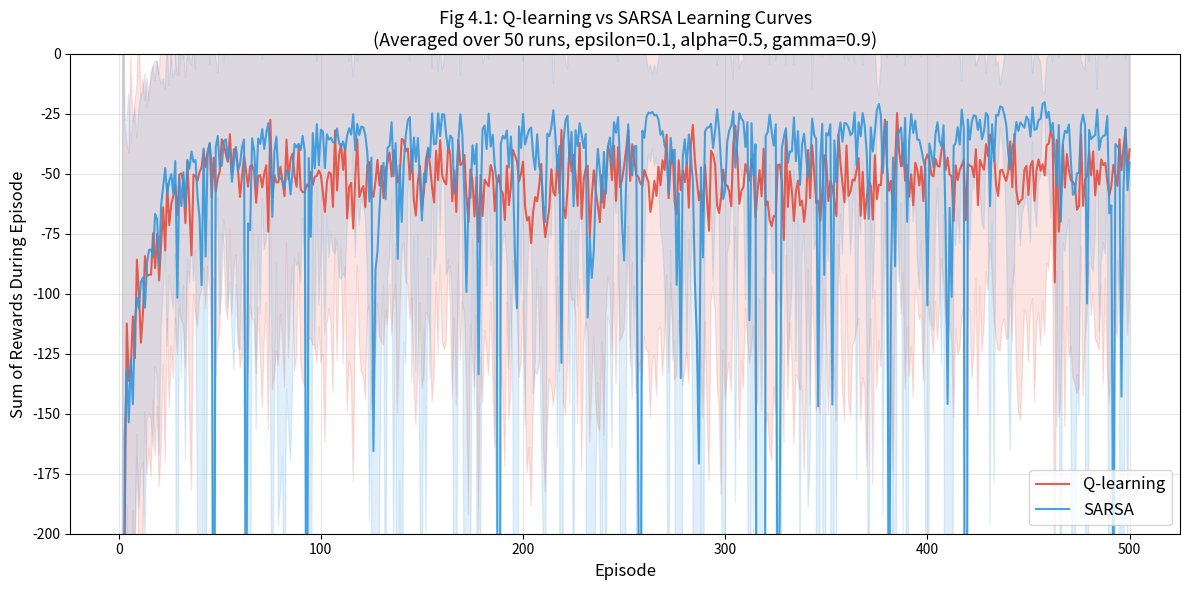
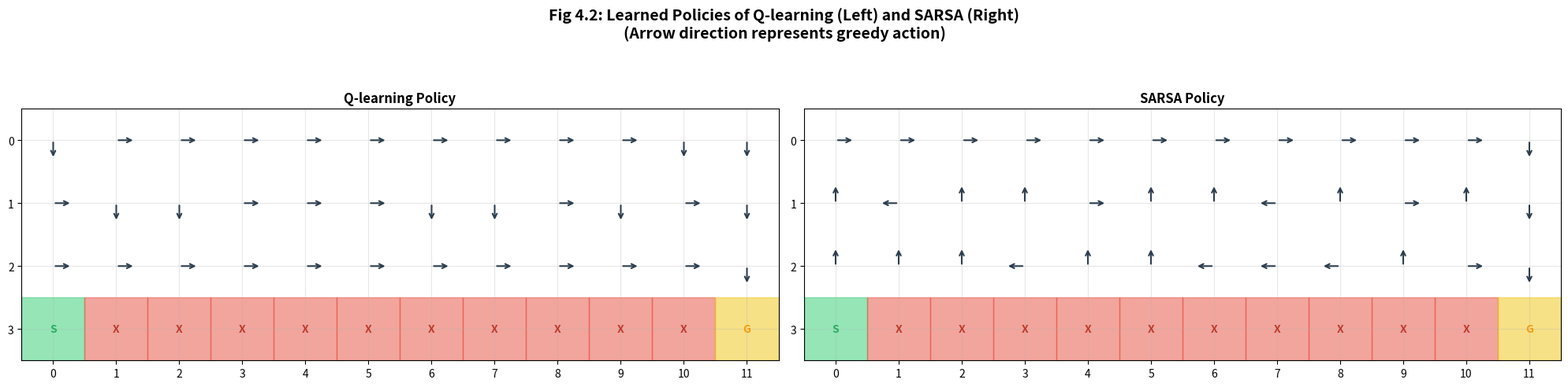

The matplotlib source for these figures, in order:
"""
HW2：Q-learning 與 SARSA 演算法之比較研究
Cliff Walking 強化學習實驗

環境描述：
- 網格大小：4 列 × 12 行（共 48 個狀態）
- 起點（Start）：左下角座標 (3, 0)
- 終點（Goal）：右下角座標 (3, 11)
- 懸崖（Cliff）：底部列中間區域 (3,1) 至 (3,10)，共 10 格

獎勵機制：
- 一般移動：-1
- 掉入懸崖：-100（回到起點）
- 抵達終點：-1（回合結束）

實驗參數：
- 探索率 ε (epsilon) = 0.1
- 學習率 α (alpha) = 0.5
- 折扣因子 γ (gamma) = 0.9
- 訓練回合數 Episodes = 500
- 重複執行次數 Runs = 50（取平均）
"""

import numpy as np
import matplotlib.pyplot as plt
import matplotlib.patches as mpatches

# ============================================================
# 環境設定
# ============================================================
ROWS = 4
COLS = 12
START = (3, 0)
GOAL = (3, 11)
CLIFF = [(3, c) for c in range(1, 11)]  # (3,1) ~ (3,10)

# 動作定義：0=上, 1=下, 2=左, 3=右
ACTIONS = [0, 1, 2, 3]
ACTION_NAMES = ['↑', '↓', '←', '→']
ACTION_DELTAS = {
    0: (-1, 0),  # 上
    1: (1, 0),   # 下
    2: (0, -1),  # 左
    3: (0, 1),   # 右
}


def step(state, action):
    """
    執行一步動作，返回 (next_state, reward, done)。
    """
    row, col = state
    dr, dc = ACTION_DELTAS[action]
    new_row = max(0, min(ROWS - 1, row + dr))
    new_col = max(0, min(COLS - 1, col + dc))
    next_state = (new_row, new_col)

    # 掉入懸崖
    if next_state in CLIFF:
        return START, -100, False

    # 抵達終點
    if next_state == GOAL:
        return GOAL, -1, True

    # 一般移動
    return next_state, -1, False


def epsilon_greedy(Q, state, epsilon):
    """
    ε-greedy 策略：以 ε 機率隨機探索，否則選擇最大 Q 值的動作。
    """
    if np.random.random() < epsilon:
        return np.random.choice(ACTIONS)
    else:
        return np.argmax(Q[state])


# ============================================================
# 3.1 Q-learning（離策略方法）
# ============================================================
# Q-learning (Off-policy TD control)
def q_learning(episodes=500, alpha=0.5, gamma=0.9, epsilon=0.1):
    Q = np.zeros((ROWS, COLS, 4))  # Initialize Q-table
    rewards_per_episode = []
    for ep in range(episodes):
        state = START
        total_reward = 0
        while True:
            # Choose action using epsilon-greedy
            action = epsilon_greedy(Q, state, epsilon)
            next_state, reward, done = step(state, action)
            total_reward += reward
            # Off-policy update: use max Q of next state
            best_next_q = np.max(Q[next_state])
            Q[state][action] += alpha * (
                reward + gamma * best_next_q - Q[state][action]
            )
            state = next_state
            if done:
                break
        rewards_per_episode.append(total_reward)
    return Q, rewards_per_episode


# ============================================================
# 3.2 SARSA（同策略方法）
# ============================================================
# SARSA (On-policy TD control)
def sarsa(episodes=500, alpha=0.5, gamma=0.9, epsilon=0.1):
    Q = np.zeros((ROWS, COLS, 4))  # Initialize Q-table
    rewards_per_episode = []
    for ep in range(episodes):
        state = START
        action = epsilon_greedy(Q, state, epsilon)  # Choose first action
        total_reward = 0
        while True:
            next_state, reward, done = step(state, action)
            total_reward += reward
            # On-policy update: use actual next action taken
            next_action = epsilon_greedy(Q, next_state, epsilon)
            Q[state][action] += alpha * (
                reward + gamma * Q[next_state][next_action] - Q[state][action]
            )
            state, action = next_state, next_action
            if done:
                break
        rewards_per_episode.append(total_reward)
    return Q, rewards_per_episode


# ============================================================
# 實驗執行：多次運行取平均
# ============================================================
def run_experiments(num_runs=50, episodes=500, alpha=0.5, gamma=0.9, epsilon=0.1):
    """
    執行多次實驗，取平均學習曲線。
    """
    q_all_rewards = np.zeros((num_runs, episodes))
    s_all_rewards = np.zeros((num_runs, episodes))

    q_final_Q = None
    s_final_Q = None

    for run in range(num_runs):
        print(f"\r執行第 {run + 1}/{num_runs} 次...", end="")
        Q_q, rewards_q = q_learning(episodes, alpha, gamma, epsilon)
        Q_s, rewards_s = sarsa(episodes, alpha, gamma, epsilon)
        q_all_rewards[run] = rewards_q
        s_all_rewards[run] = rewards_s
        q_final_Q = Q_q  # 保留最後一次的 Q-table 用於策略視覺化
        s_final_Q = Q_s

    print("\n實驗完成！")
    return q_all_rewards, s_all_rewards, q_final_Q, s_final_Q


# ============================================================
# 4.1 學習曲線（累積獎勵）
# ============================================================
def plot_learning_curves(q_all_rewards, s_all_rewards):
    """
    繪製 Q-learning 與 SARSA 的學習曲線。
    圖 4.1：Q-learning 與 SARSA 在 Cliff Walking 上的學習曲線
    （50 次執行平均，ε=0.1, α=0.5, γ=0.9）
    """
    q_mean = np.mean(q_all_rewards, axis=0)
    s_mean = np.mean(s_all_rewards, axis=0)
    q_std = np.std(q_all_rewards, axis=0)
    s_std = np.std(s_all_rewards, axis=0)

    episodes = np.arange(1, len(q_mean) + 1)

    plt.figure(figsize=(12, 6))
    plt.plot(episodes, q_mean, label='Q-learning', color='#e74c3c', alpha=0.9)
    plt.fill_between(episodes, q_mean - q_std, q_mean + q_std, color='#e74c3c', alpha=0.15)
    plt.plot(episodes, s_mean, label='SARSA', color='#3498db', alpha=0.9)
    plt.fill_between(episodes, s_mean - s_std, s_mean + s_std, color='#3498db', alpha=0.15)

    plt.xlabel('Episode', fontsize=12)
    plt.ylabel('Sum of Rewards During Episode', fontsize=12)
    plt.title('Fig 4.1: Q-learning vs SARSA Learning Curves\n(Averaged over 50 runs, epsilon=0.1, alpha=0.5, gamma=0.9)',
              fontsize=13)
    plt.legend(fontsize=12, loc='lower right')
    plt.ylim(-200, 0)
    plt.grid(True, alpha=0.3)
    plt.tight_layout()
    plt.savefig('fig4_1_learning_curves.png', dpi=150, bbox_inches='tight')
    plt.show()
    print("已儲存：fig4_1_learning_curves.png")


# ============================================================
# 4.2 策略視覺化
# ============================================================
def plot_policy(Q, title, ax):
    """
    在指定的 axes 上繪製策略（箭頭方向代表貪婪動作）。
    """
    # 箭頭方向對應
    arrow_dx = {0: 0, 1: 0, 2: -0.3, 3: 0.3}
    arrow_dy = {0: 0.3, 1: -0.3, 2: 0, 3: 0}

    # 繪製網格
    for r in range(ROWS):
        for c in range(COLS):
            # 背景顏色
            if (r, c) == START:
                ax.add_patch(plt.Rectangle((c - 0.5, ROWS - 1 - r - 0.5), 1, 1,
                                           color='#2ecc71', alpha=0.5))
                ax.text(c, ROWS - 1 - r, 'S', ha='center', va='center',
                        fontsize=10, fontweight='bold', color='#27ae60')
            elif (r, c) == GOAL:
                ax.add_patch(plt.Rectangle((c - 0.5, ROWS - 1 - r - 0.5), 1, 1,
                                           color='#f1c40f', alpha=0.5))
                ax.text(c, ROWS - 1 - r, 'G', ha='center', va='center',
                        fontsize=10, fontweight='bold', color='#f39c12')
            elif (r, c) in CLIFF:
                ax.add_patch(plt.Rectangle((c - 0.5, ROWS - 1 - r - 0.5), 1, 1,
                                           color='#e74c3c', alpha=0.5))
                ax.text(c, ROWS - 1 - r, 'X', ha='center', va='center',
                        fontsize=10, fontweight='bold', color='#c0392b')
            else:
                # 繪製策略箭頭
                best_action = np.argmax(Q[r, c])
                dx = arrow_dx[best_action]
                dy = arrow_dy[best_action]
                ax.annotate('', xy=(c + dx, ROWS - 1 - r + dy),
                            xytext=(c, ROWS - 1 - r),
                            arrowprops=dict(arrowstyle='->', color='#2c3e50', lw=1.5))

    ax.set_xlim(-0.5, COLS - 0.5)
    ax.set_ylim(-0.5, ROWS - 0.5)
    ax.set_xticks(range(COLS))
    ax.set_yticks(range(ROWS))
    ax.set_yticklabels(reversed(range(ROWS)))
    ax.set_aspect('equal')
    ax.grid(True, alpha=0.3)
    ax.set_title(title, fontsize=12, fontweight='bold')


def plot_policies(q_Q, s_Q):
    """
    繪製 Q-learning 與 SARSA 的最終策略。
    圖 4.2：Q-learning（左）與 SARSA（右）學習到的最終策略
    """
    fig, axes = plt.subplots(1, 2, figsize=(20, 5))
    plot_policy(q_Q, 'Q-learning Policy', axes[0])
    plot_policy(s_Q, 'SARSA Policy', axes[1])
    fig.suptitle('Fig 4.2: Learned Policies of Q-learning (Left) and SARSA (Right)\n'
                 '(Arrow direction represents greedy action)', fontsize=14, fontweight='bold', y=1.02)
    plt.tight_layout()
    plt.savefig('fig4_2_policies.png', dpi=150, bbox_inches='tight')
    plt.show()
    print("已儲存：fig4_2_policies.png")


# ============================================================
# 4.3 收斂速度比較 & 4.4 穩定性分析
# ============================================================
def print_statistics(q_all_rewards, s_all_rewards):
    """
    輸出收斂速度與穩定性的統計數據。
    """
    q_mean = np.mean(q_all_rewards, axis=0)
    s_mean = np.mean(s_all_rewards, axis=0)

    # 初始收斂回合（平均獎勵 ≥ -60）
    q_converge = np.argmax(q_mean >= -60) + 1 if np.any(q_mean >= -60) else "未收斂"
    s_converge = np.argmax(s_mean >= -60) + 1 if np.any(s_mean >= -60) else "未收斂"

    # 後期統計（最後 100 回合）
    q_last100 = q_all_rewards[:, -100:]
    s_last100 = s_all_rewards[:, -100:]
    q_last100_mean = np.mean(q_last100)
    s_last100_mean = np.mean(s_last100)
    q_last100_std = np.std(np.mean(q_last100, axis=0))
    s_last100_std = np.std(np.mean(s_last100, axis=0))

    print("=" * 60)
    print("4.3 收斂速度比較")
    print("=" * 60)
    print(f"{'指標':<25} {'Q-learning':<15} {'SARSA':<15}")
    print("-" * 60)
    print(f"{'初始收斂回合（≥ -60）':<20} ≈ 第 {q_converge} 回合     ≈ 第 {s_converge} 回合")
    print(f"{'後期均值（最後100回合）':<20} {q_last100_mean:<15.2f} {s_last100_mean:<15.2f}")
    print(f"{'後期標準差':<22} {q_last100_std:<15.2f} {s_last100_std:<15.2f}")
    print()
    print("=" * 60)
    print("4.4 穩定性分析")
    print("=" * 60)
    print(f"Q-learning 後期標準差: {q_last100_std:.2f}")
    print(f"SARSA 後期標準差: {s_last100_std:.2f}")
    if q_last100_std > s_last100_std:
        print("→ Q-learning 的波動幅度較大，訓練過程較不穩定。")
        print("→ SARSA 的穩定性更佳，策略與執行一致，減少意外懲罰。")
    else:
        print("→ SARSA 的波動幅度較大。")
    print()


# ============================================================
# 主程式
# ============================================================
if __name__ == '__main__':
    # 設定隨機種子以確保可重現
    np.random.seed(42)

    # 實驗參數
    NUM_RUNS = 50
    EPISODES = 500
    ALPHA = 0.5
    GAMMA = 0.9
    EPSILON = 0.1

    print("=" * 60)
    print("HW2：Q-learning 與 SARSA 演算法之比較研究")
    print("Cliff Walking 強化學習實驗")
    print("=" * 60)
    print(f"實驗參數：ε={EPSILON}, α={ALPHA}, γ={GAMMA}")
    print(f"訓練回合數：{EPISODES}, 重複執行次數：{NUM_RUNS}")
    print()

    # 執行實驗
    q_all_rewards, s_all_rewards, q_Q, s_Q = run_experiments(
        num_runs=NUM_RUNS, episodes=EPISODES,
        alpha=ALPHA, gamma=GAMMA, epsilon=EPSILON
    )

    # 輸出統計數據
    print_statistics(q_all_rewards, s_all_rewards)

    # 繪製學習曲線
    plot_learning_curves(q_all_rewards, s_all_rewards)

    # 繪製策略
    plot_policies(q_Q, s_Q)

    print("=" * 60)
    print("所有實驗已完成！")
    print("已產生以下圖片：")
    print("  - fig4_1_learning_curves.png （學習曲線）")
    print("  - fig4_2_policies.png （策略視覺化）")
    print("=" * 60)
